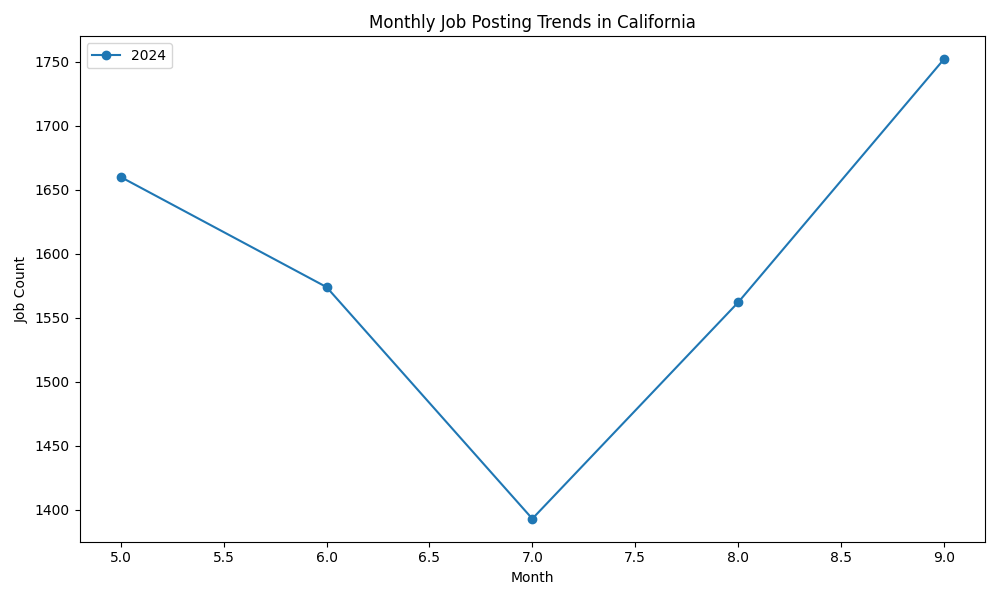

The table this chart was drawn from, first rows:
year, month, job_count
2024, 9, 1752
2024, 8, 1562
2024, 7, 1393
2024, 6, 1574
2024, 5, 1660
